Run: headless pygame with SDL's dummy video driver; simulated clock (each Clock.tick advances the game by its frame time, no real sleeping); random seed 0; keys injected as events and as key.get_pressed() state; no mouse input.
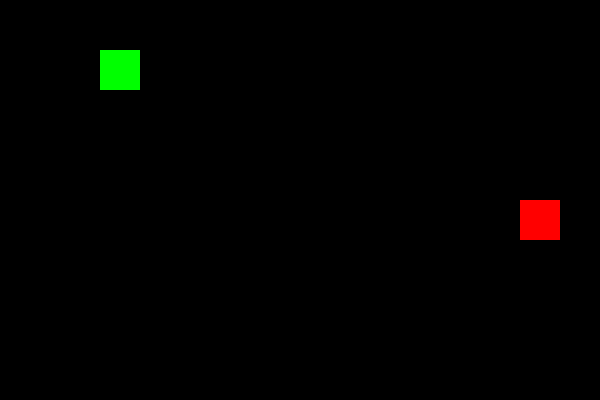
Frame 1 of 4 · flips 1–60 · no input
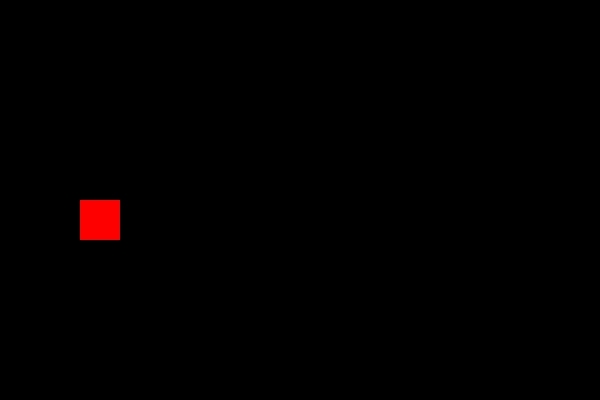
Frame 2 of 4 · flips 61–180 · tapped SPACE, RETURN · held RIGHT (→), D
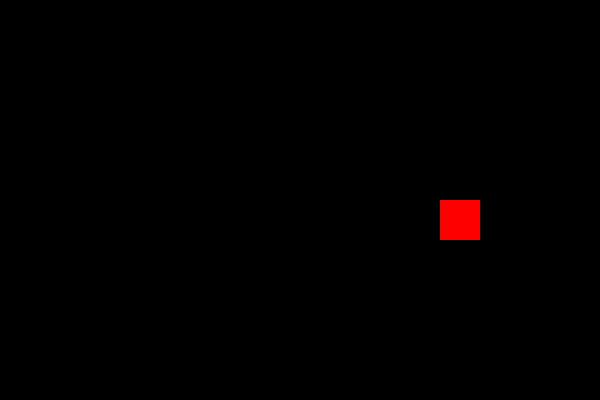
Frame 3 of 4 · flips 181–300 · held DOWN (↓), S
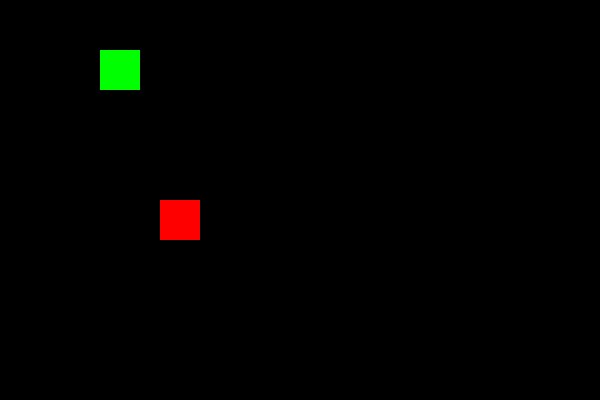
Frame 4 of 4 · flips 301–420 · held LEFT (←), A, UP (↑), W

The pygame program that drew these frames:

import pygame

# Inicialização
pygame.init()
tela = pygame.display.set_mode((600, 400))
clock = pygame.time.Clock()

# Jogador
jogador = pygame.Rect(100, 50, 40, 40)

# Adversário
adversario = pygame.Rect(300, 200, 40, 40)
velocidade = 5

# Loop principal
rodando = True
while rodando:
    for evento in pygame.event.get():
        if evento.type == pygame.QUIT:
            rodando = False

    # Controles do jogador
    teclas = pygame.key.get_pressed()
    if teclas[pygame.K_LEFT]: jogador.x -= 5
    if teclas[pygame.K_RIGHT]: jogador.x += 5
    if teclas[pygame.K_UP]: jogador.y -= 5
    if teclas[pygame.K_DOWN]: jogador.y += 5

    # Movimento automático do adversário
    adversario.x += velocidade

    # Rebater nas bordas
    if adversario.right >= 600 or adversario.left <= 0:
        velocidade *= -1

    # Verifica colisão
    if jogador.colliderect(adversario):
        print("Colidiu!")

    # Desenho
    tela.fill((0, 0, 0))
    pygame.draw.rect(tela, (0, 255, 0), jogador)
    pygame.draw.rect(tela, (255, 0, 0), adversario)
    pygame.display.flip()
    clock.tick(60)

pygame.quit()
